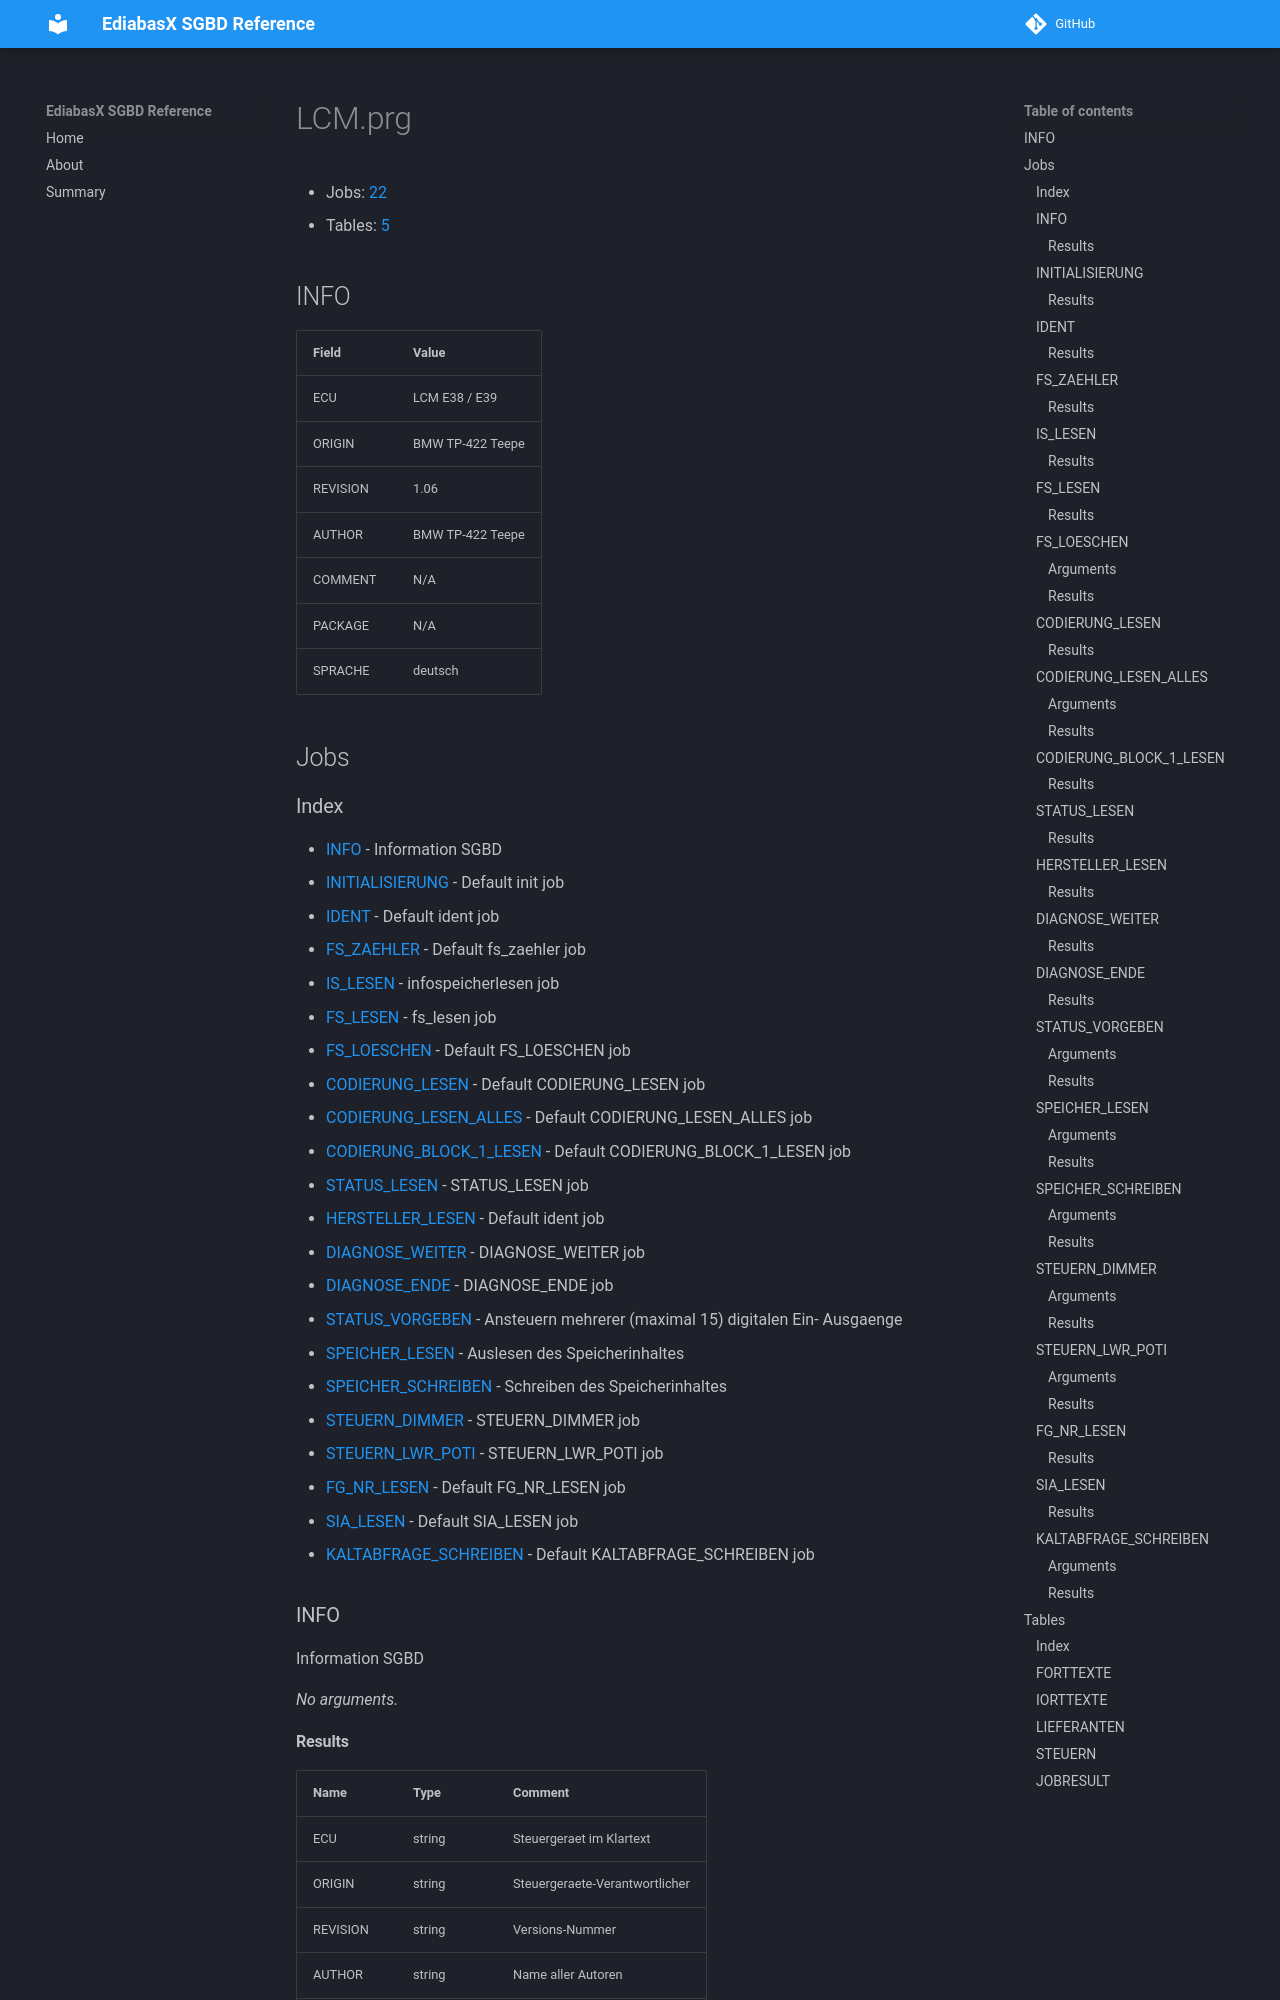

repository: emdzej/ediabasx-docs-sgbd · page: sgbd/LCM/index.html · generator: mkdocs

# LCM.prg

- Jobs: [22](#jobs)
- Tables: [5](#tables)

## INFO

| Field | Value |
| --- | --- |
| ECU | LCM E38 / E39 |
| ORIGIN | BMW TP-422 Teepe |
| REVISION | 1.06 |
| AUTHOR | BMW TP-422 Teepe |
| COMMENT | N/A |
| PACKAGE | N/A |
| SPRACHE | deutsch |

## Jobs
